2-way image classification set "data" from GitHub (joinalahmed/machine-learning-demystified); label vocabulary: cats, dogs.

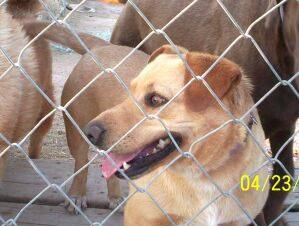
Label: dogs

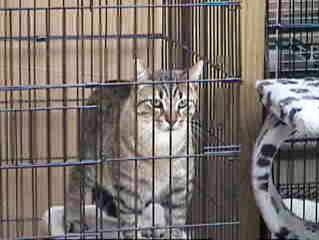
Label: cats

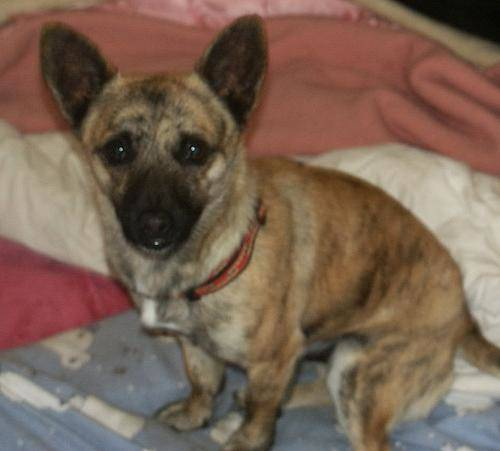
Label: dogs

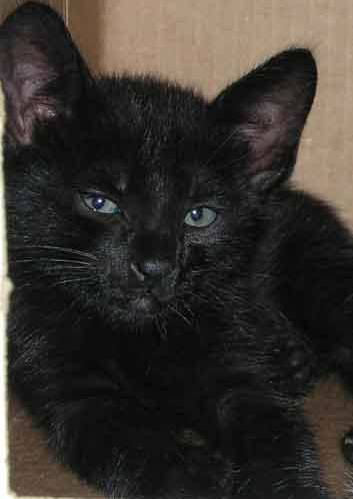
Label: cats
